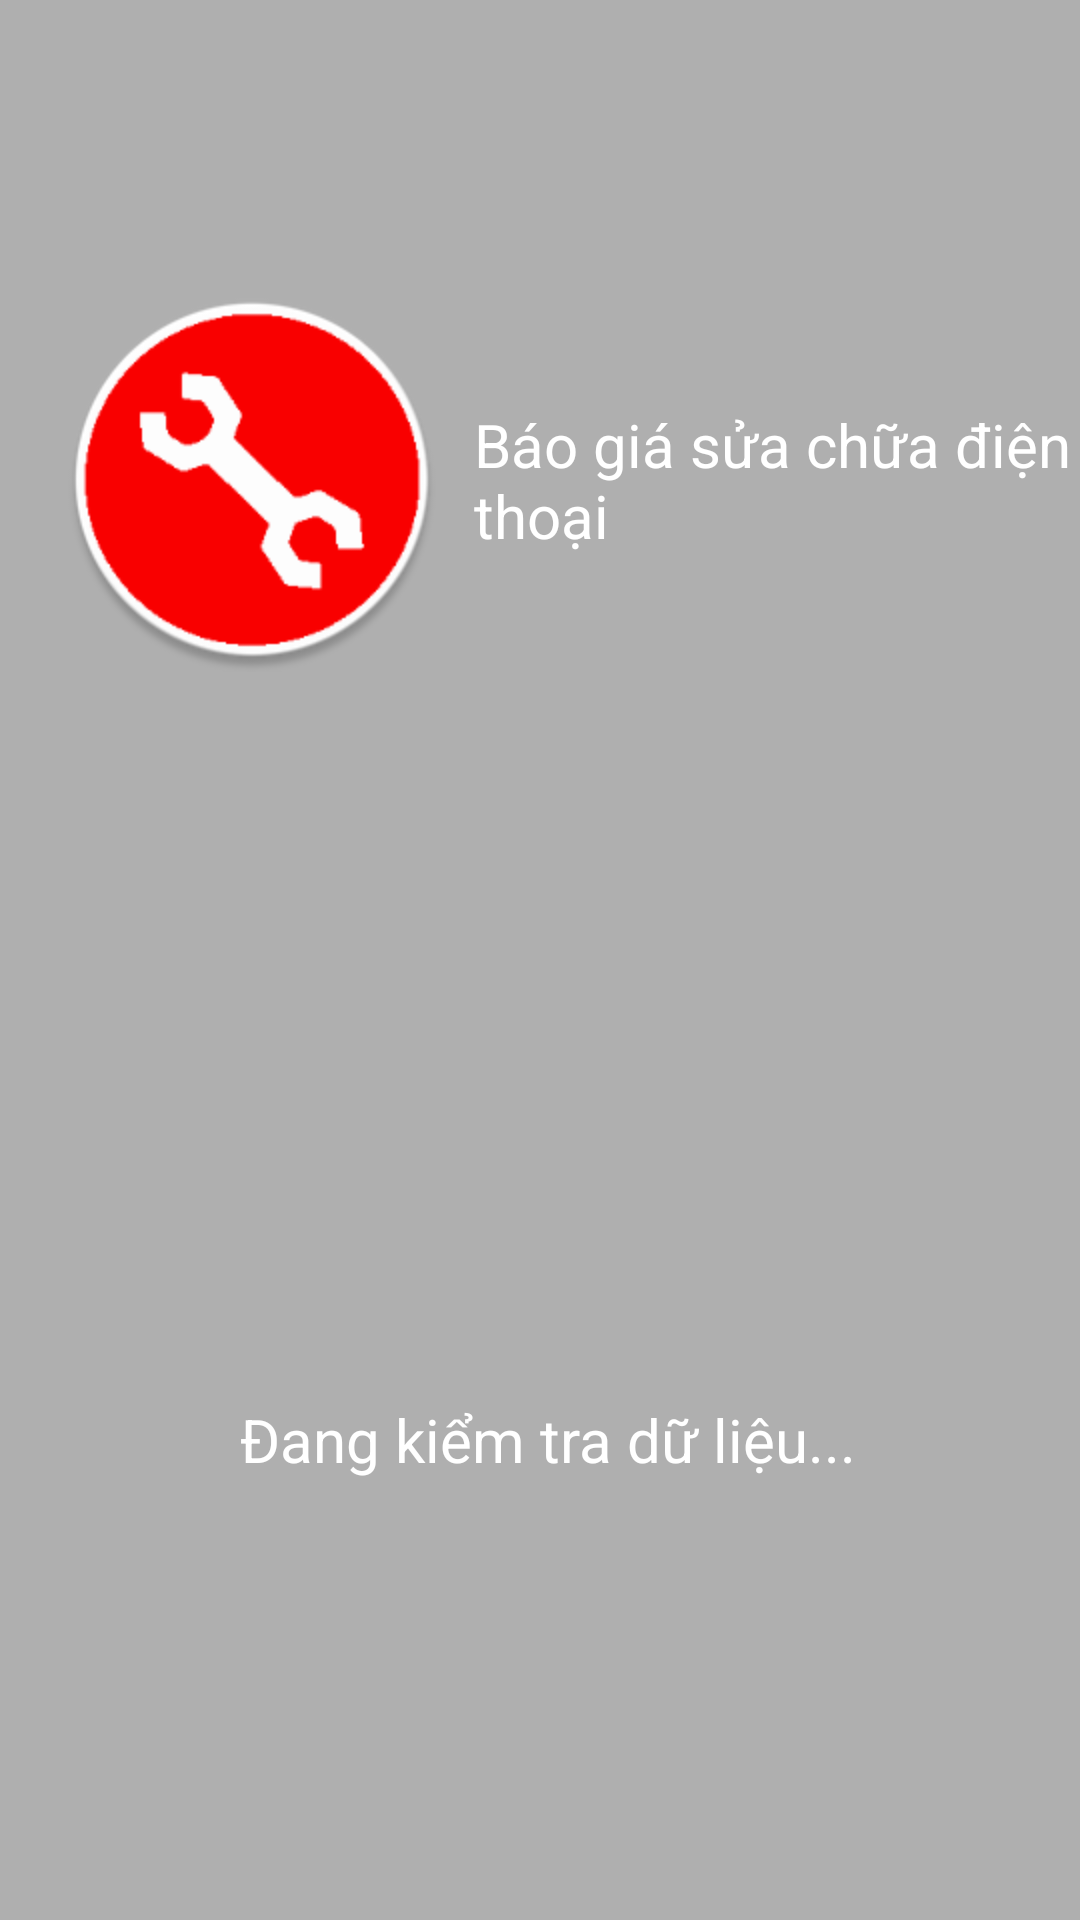

Reconstruct the res/layout file that produces this screen, plus the resources it refers to.
<!-- AndroidManifest.xml: activity theme Theme.AppCompat.Light.NoActionBar.FullScreen -->
<!-- res/layout/activity_splash_screen.xml -->
<?xml version="1.0" encoding="utf-8"?>
<LinearLayout xmlns:android="http://schemas.android.com/apk/res/android"
    android:layout_width="match_parent" android:layout_height="match_parent" android:background="@color/gray_2"
    android:orientation="vertical">

    <LinearLayout
        android:orientation="horizontal"
        android:layout_width="fill_parent"
        android:layout_height="0dp"
        android:layout_marginLeft="20dp"
        android:layout_weight="1"
        android:gravity="center_vertical">

        <ImageView
            android:layout_width="wrap_content"
            android:layout_height="wrap_content"
            android:src="@drawable/ic_splash_screen"/>

        <TextView
            android:layout_width="wrap_content"
            android:layout_height="wrap_content"
            android:layout_marginLeft="10dp"
            android:textColor="@color/white"
            android:textSize="@dimen/text_splash_screen_title"
            android:text="@string/text_splash_screen_title"
            android:layout_gravity="center_vertical" />
    </LinearLayout>

    <LinearLayout
        android:orientation="horizontal"
        android:layout_width="fill_parent"
        android:layout_height="0dp"
        android:layout_marginLeft="20dp"
        android:gravity="center_vertical"
        android:layout_weight="1">

        <ImageView
            android:layout_width="50dp"
            android:layout_height="50dp"
            android:src="@drawable/loading"
            android:id="@+id/imageViewLoading" />

        <TextView
            android:layout_width="wrap_content"
            android:layout_height="wrap_content"
            android:textColor="@color/white"
            android:layout_marginLeft="10dp"
            android:textSize="@dimen/text_splash_screen_title"
            android:text="@string/text_splash_screen_check_data"
            android:layout_gravity="center_vertical" />
    </LinearLayout>
</LinearLayout>
<!-- resources referenced by this layout -->
<resources>
  <color name="gray_2">#AFAFAF</color>
  <color name="white">#ffffff</color>
  <dimen name="text_splash_screen_title">20sp</dimen>
  <!-- drawable ic_splash_screen: png bitmap (drawable-hdpi, 15915 bytes) -->
  <string name="text_splash_screen_check_data">Đang kiểm tra dữ liệu...</string>
  <string name="text_splash_screen_title">Báo giá sửa chữa điện thoại</string>
  <style name="Theme.AppCompat.Light.NoActionBar.FullScreen" parent="@style/Theme.AppCompat.Light">
          <item name="android:windowNoTitle">true</item>
          <item name="windowActionBar">false</item>
          
          <item name="android:windowContentOverlay">@null</item>
      </style>
</resources>
